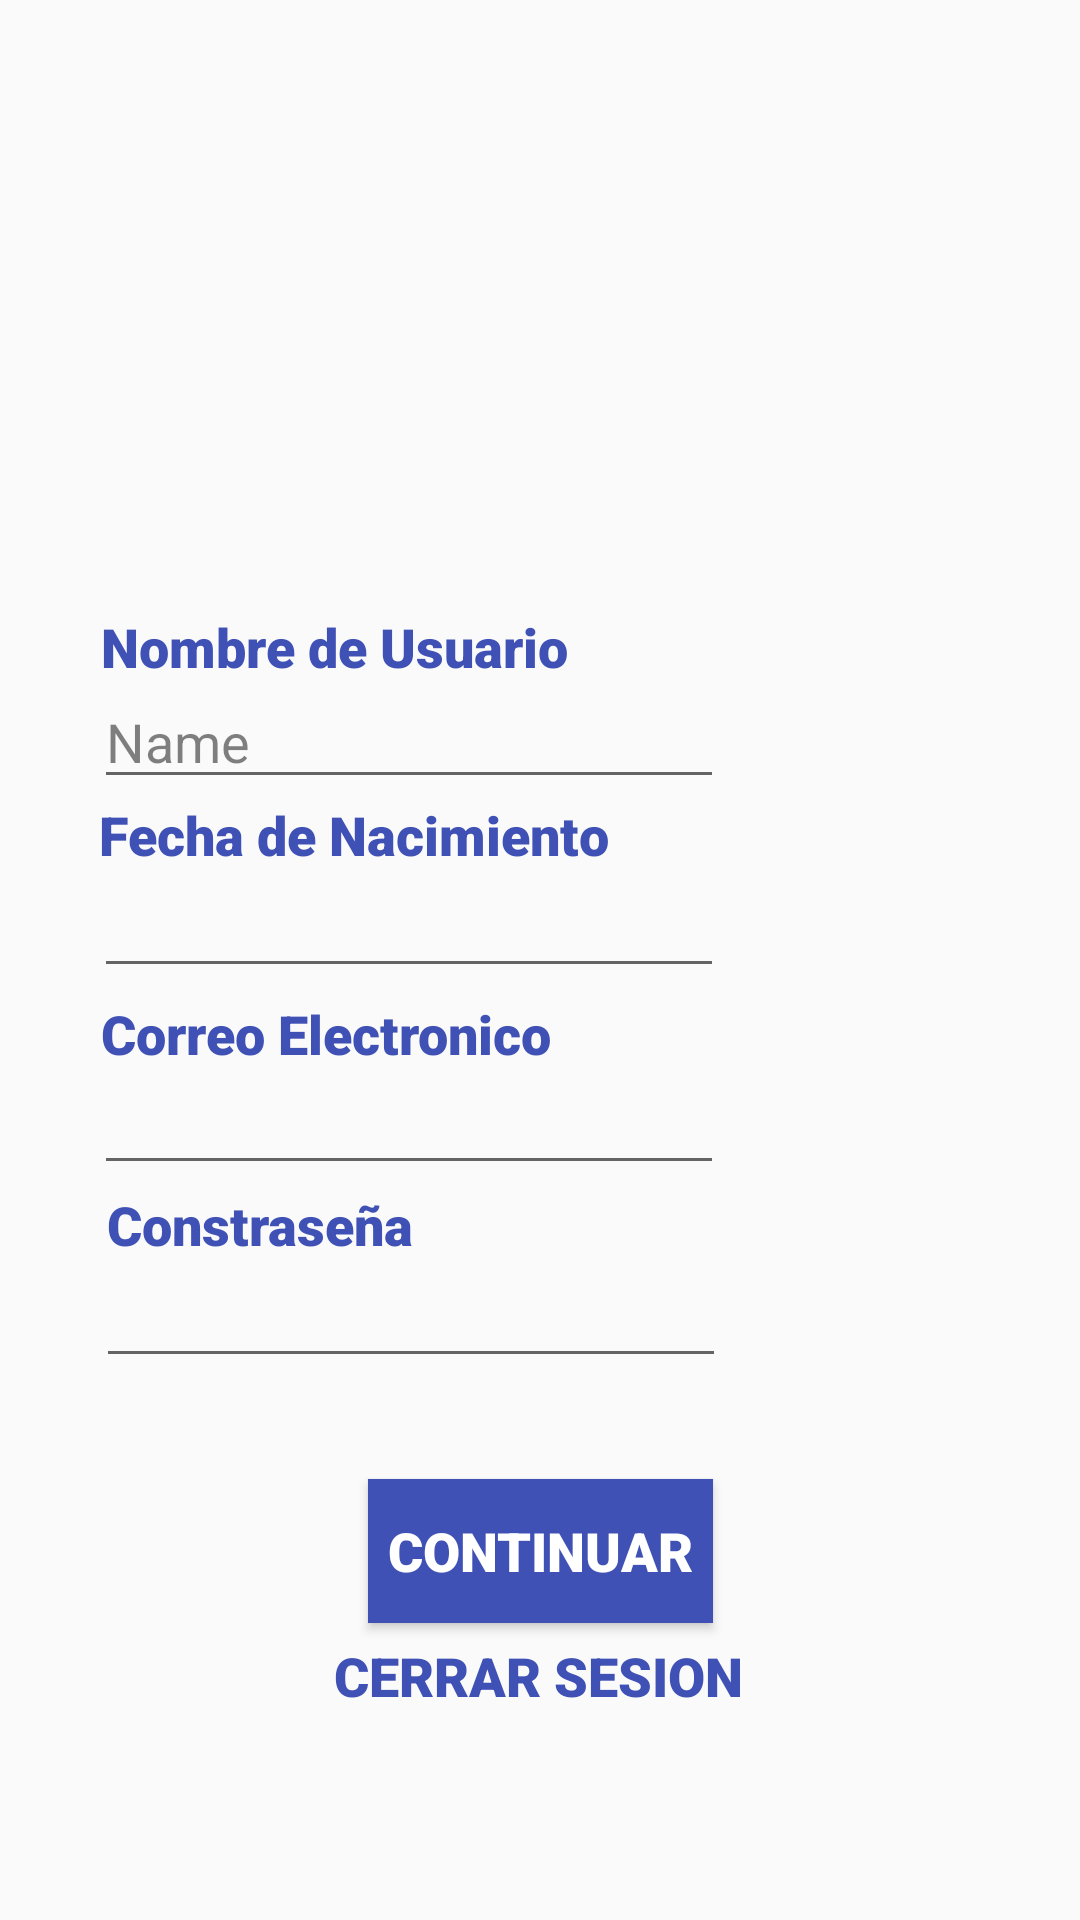

Layout XML and referenced resources for this Android screen:
<!-- AndroidManifest.xml: application theme Theme.RVB -->
<!-- res/layout/activity_datos.xml -->
<?xml version="1.0" encoding="utf-8"?>
<android.support.constraint.ConstraintLayout xmlns:android="http://schemas.android.com/apk/res/android"
    xmlns:app="http://schemas.android.com/apk/res-auto"
    xmlns:tools="http://schemas.android.com/tools"
    android:layout_width="match_parent"
    android:layout_height="match_parent"
    tools:context=".Datos">

    <ImageView
        android:id="@+id/imageView2"
        android:layout_width="150dp"
        android:layout_height="150dp"
        app:layout_constraintBottom_toBottomOf="parent"
        app:layout_constraintEnd_toEndOf="parent"
        app:layout_constraintHorizontal_bias="0.498"
        app:layout_constraintStart_toStartOf="parent"
        app:layout_constraintTop_toTopOf="parent"
        app:layout_constraintVertical_bias="0.056"
        app:srcCompat="@drawable/girl__1_" />

    <EditText
        android:id="@+id/editTextDate"
        android:layout_width="wrap_content"
        android:layout_height="wrap_content"
        android:ems="10"
        android:inputType="date"
        app:layout_constraintBottom_toBottomOf="parent"
        app:layout_constraintEnd_toEndOf="parent"
        app:layout_constraintHorizontal_bias="0.208"
        app:layout_constraintStart_toStartOf="parent"
        app:layout_constraintTop_toTopOf="parent"
        app:layout_constraintVertical_bias="0.481"
        tools:ignore="SpeakableTextPresentCheck,TouchTargetSizeCheck" />

    <EditText
        android:id="@+id/editTextTextPersonName2"
        android:layout_width="wrap_content"
        android:layout_height="wrap_content"
        android:ems="10"
        android:inputType="textPersonName"
        android:text="Name"
        android:textColor="#7E000000"
        app:layout_constraintBottom_toBottomOf="parent"
        app:layout_constraintEnd_toEndOf="parent"
        app:layout_constraintHorizontal_bias="0.208"
        app:layout_constraintStart_toStartOf="parent"
        app:layout_constraintTop_toTopOf="parent"
        app:layout_constraintVertical_bias="0.376"
        tools:ignore="TouchTargetSizeCheck" />

    <TextView
        android:id="@+id/textView26"
        android:layout_width="wrap_content"
        android:layout_height="wrap_content"
        android:fontFamily="sans-serif-black"
        android:text="Fecha de Nacimiento"
        android:textColor="#3F51B5"
        android:textSize="18sp"
        app:layout_constraintBottom_toBottomOf="parent"
        app:layout_constraintEnd_toEndOf="parent"
        app:layout_constraintHorizontal_bias="0.174"
        app:layout_constraintStart_toStartOf="parent"
        app:layout_constraintTop_toTopOf="parent"
        app:layout_constraintVertical_bias="0.432" />

    <EditText
        android:id="@+id/editTextTextEmailAddress3"
        android:layout_width="wrap_content"
        android:layout_height="wrap_content"
        android:ems="10"
        android:inputType="textEmailAddress"
        app:layout_constraintBottom_toBottomOf="parent"
        app:layout_constraintEnd_toEndOf="parent"
        app:layout_constraintHorizontal_bias="0.208"
        app:layout_constraintStart_toStartOf="parent"
        app:layout_constraintTop_toTopOf="parent"
        app:layout_constraintVertical_bias="0.591"
        tools:ignore="SpeakableTextPresentCheck,TouchTargetSizeCheck" />

    <EditText
        android:id="@+id/editTextTextPassword3"
        android:layout_width="wrap_content"
        android:layout_height="wrap_content"
        android:ems="10"
        android:inputType="textPassword"
        app:layout_constraintBottom_toBottomOf="parent"
        app:layout_constraintEnd_toEndOf="parent"
        app:layout_constraintHorizontal_bias="0.213"
        app:layout_constraintStart_toStartOf="parent"
        app:layout_constraintTop_toTopOf="parent"
        app:layout_constraintVertical_bias="0.698"
        tools:ignore="SpeakableTextPresentCheck,TouchTargetSizeCheck" />

    <TextView
        android:id="@+id/textView24"
        android:layout_width="wrap_content"
        android:layout_height="wrap_content"
        android:fontFamily="sans-serif-black"
        android:text="Correo Electronico"
        android:textColor="#3F51B5"
        android:textSize="18sp"
        app:layout_constraintBottom_toBottomOf="parent"
        app:layout_constraintEnd_toEndOf="parent"
        app:layout_constraintHorizontal_bias="0.16"
        app:layout_constraintStart_toStartOf="parent"
        app:layout_constraintTop_toTopOf="parent"
        app:layout_constraintVertical_bias="0.54" />

    <TextView
        android:id="@+id/textView23"
        android:layout_width="wrap_content"
        android:layout_height="wrap_content"
        android:fontFamily="sans-serif-black"
        android:text="Constraseña"
        android:textColor="#3F51B5"
        android:textSize="18sp"
        app:layout_constraintBottom_toBottomOf="parent"
        app:layout_constraintEnd_toEndOf="parent"
        app:layout_constraintHorizontal_bias="0.139"
        app:layout_constraintStart_toStartOf="parent"
        app:layout_constraintTop_toTopOf="parent"
        app:layout_constraintVertical_bias="0.643" />

    <TextView
        android:id="@+id/textView25"
        android:layout_width="wrap_content"
        android:layout_height="wrap_content"
        android:fontFamily="sans-serif-black"
        android:text="Nombre de Usuario"
        android:textColor="#3F51B5"
        android:textSize="18sp"
        app:layout_constraintBottom_toBottomOf="parent"
        app:layout_constraintEnd_toEndOf="parent"
        app:layout_constraintHorizontal_bias="0.164"
        app:layout_constraintStart_toStartOf="parent"
        app:layout_constraintTop_toTopOf="parent"
        app:layout_constraintVertical_bias="0.33" />

    <Button
        android:id="@+id/button9"
        android:layout_width="115dp"
        android:layout_height="wrap_content"
        android:background="#3F51B5"
        android:fontFamily="sans-serif-black"
        android:text="CONTINUAR"
        android:textColor="#FFFFFF"
        android:textSize="18sp"
        app:layout_constraintBottom_toBottomOf="parent"
        app:layout_constraintEnd_toEndOf="parent"
        app:layout_constraintStart_toStartOf="parent"
        app:layout_constraintTop_toTopOf="parent"
        app:layout_constraintVertical_bias="0.833" />

    <Button
        android:id="@+id/button7"
        android:layout_width="wrap_content"
        android:layout_height="wrap_content"
        android:background="#00FFFFFF"
        android:fontFamily="sans-serif-black"
        android:text="Cerrar Sesion"
        android:textColor="#3F51B5"
        android:textSize="18sp"
        app:layout_constraintBottom_toBottomOf="parent"
        app:layout_constraintEnd_toEndOf="parent"
        app:layout_constraintHorizontal_bias="0.498"
        app:layout_constraintStart_toStartOf="parent"
        app:layout_constraintTop_toTopOf="parent"
        app:layout_constraintVertical_bias="0.903" />

</android.support.constraint.ConstraintLayout>
<!-- resources referenced by this layout -->
<resources>
  <style name="Theme.RVB" parent="Theme.AppCompat.Light.DarkActionBar">
          
          <item name="colorPrimary">@color/purple_500</item>
          <item name="colorPrimaryDark">@color/purple_700</item>
          <item name="colorAccent">@color/teal_200</item>
          
      </style>
  <!-- not gathered from this repository: default colours our renderer supplied (Android Studio template values) -->
  <color name="purple_500">#FF6200EE</color>
  <color name="purple_700">#FF3700B3</color>
  <color name="teal_200">#FF03DAC5</color>
</resources>
